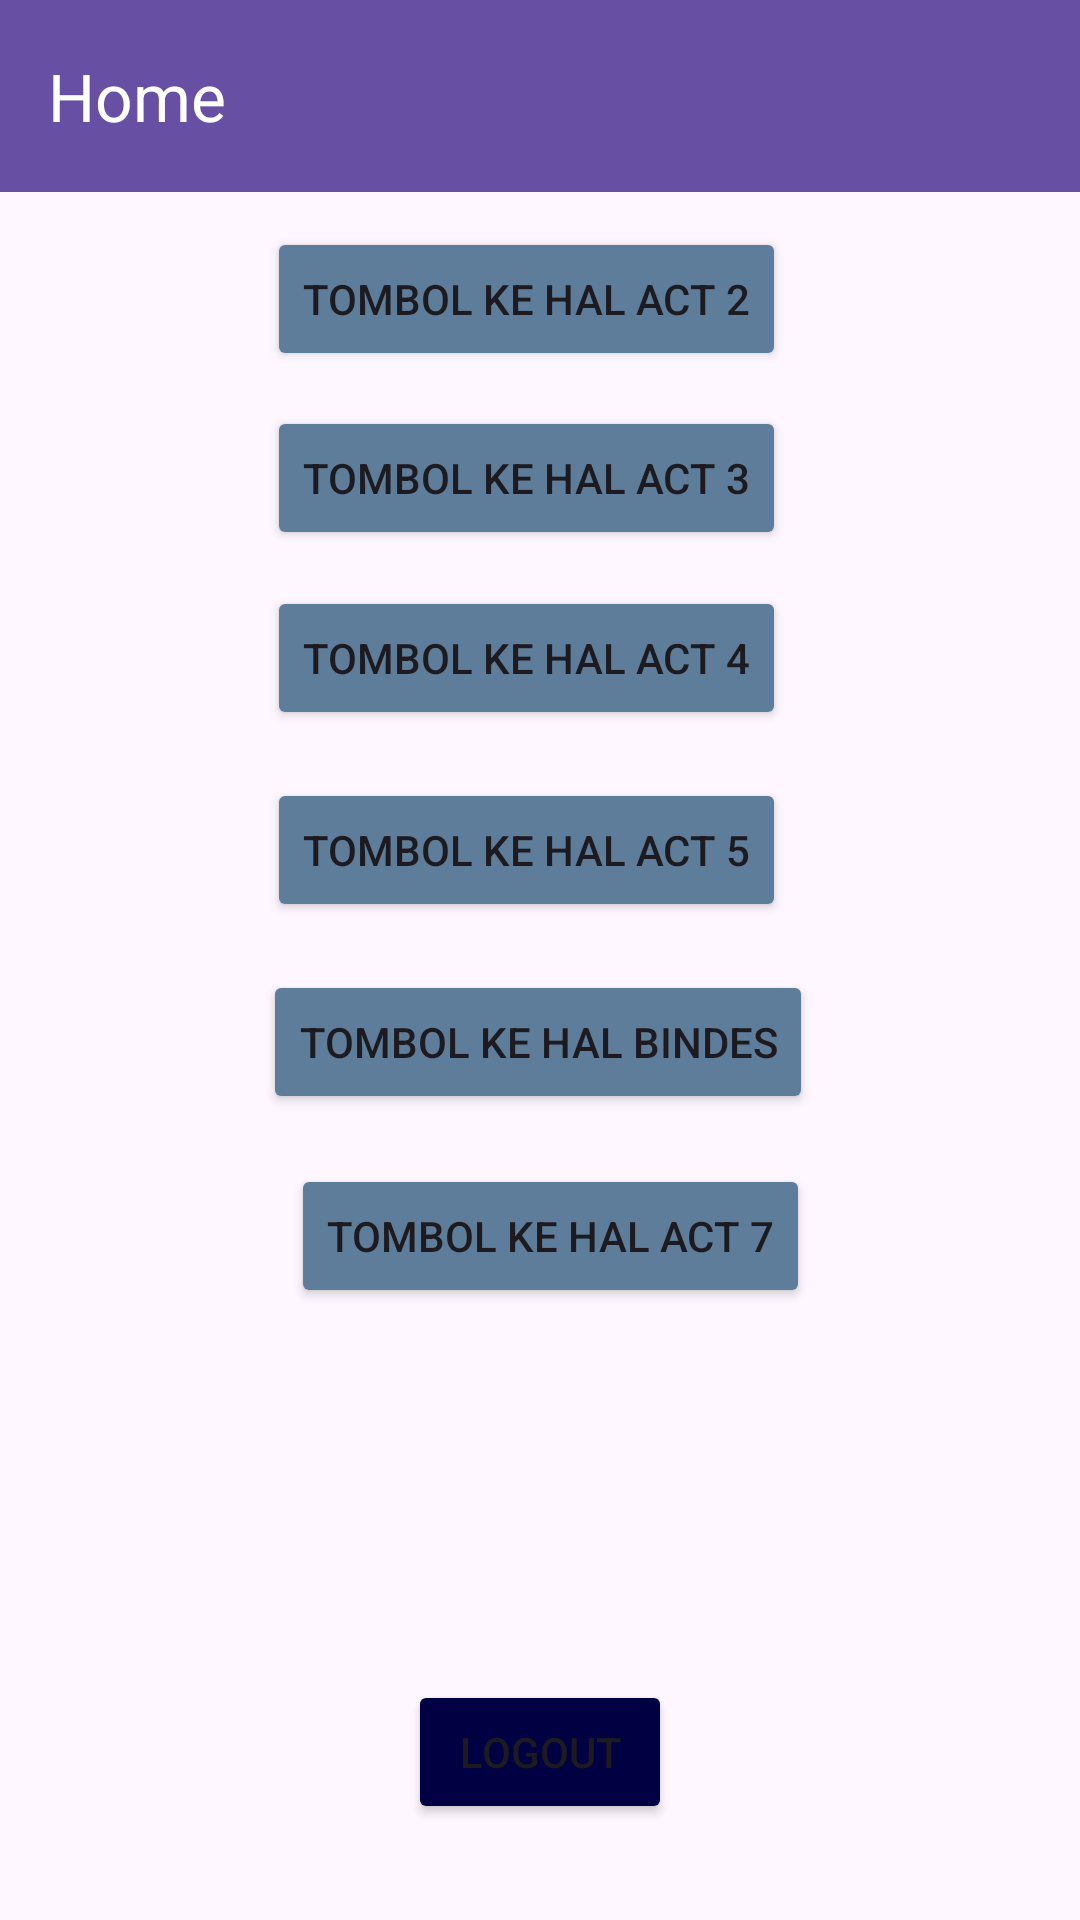

This screen was rendered from an Android layout file. Write that file and the resources it references.
<!-- AndroidManifest.xml: application theme Theme.RizkyApps -->
<!-- res/layout/fragment_home.xml -->
<?xml version="1.0" encoding="utf-8"?>
<androidx.constraintlayout.widget.ConstraintLayout xmlns:android="http://schemas.android.com/apk/res/android"
    xmlns:tools="http://schemas.android.com/tools"
    android:layout_width="match_parent"
    android:layout_height="match_parent"
    xmlns:app="http://schemas.android.com/apk/res-auto"
    tools:context=".Home.HomeFragment">

    <androidx.appcompat.widget.Toolbar
        android:id="@+id/toolbar"
        android:layout_width="match_parent"
        android:layout_height="?attr/actionBarSize"
        android:background="?attr/colorPrimary"
        android:theme="@style/ThemeOverlay.AppCompat.Dark.ActionBar"
        app:layout_constraintTop_toTopOf="parent"
        app:title="Home"
        app:titleTextColor="@android:color/white" />


    <Button
        android:id="@+id/btnSixth"
        android:layout_width="wrap_content"
        android:layout_height="wrap_content"
        android:backgroundTint="@color/primary"
        android:text="Tombol Ke Hal Bindes"
        app:layout_constraintBottom_toTopOf="@+id/btnSeventh"
        app:layout_constraintEnd_toEndOf="parent"
        app:layout_constraintHorizontal_bias="0.497"
        app:layout_constraintStart_toStartOf="parent"
        app:layout_constraintTop_toTopOf="parent"
        app:layout_constraintVertical_bias="0.951" />

    <Button
        android:id="@+id/btnSeventh"
        android:layout_width="wrap_content"
        android:layout_height="wrap_content"
        android:layout_marginBottom="124dp"
        android:backgroundTint="@color/primary"
        android:text="Tombol Ke Hal Act 7"
        app:layout_constraintBottom_toTopOf="@+id/btnLogout"
        app:layout_constraintEnd_toEndOf="parent"
        app:layout_constraintHorizontal_bias="0.519"
        app:layout_constraintStart_toStartOf="parent" />

    <Button
        android:id="@+id/btnFifth"
        android:layout_width="wrap_content"
        android:layout_height="wrap_content"
        android:layout_marginBottom="16dp"
        android:backgroundTint="@color/primary"
        android:text="Tombol Ke Hal Act 5"
        app:layout_constraintBottom_toTopOf="@+id/btnSixth"
        app:layout_constraintEnd_toEndOf="parent"
        app:layout_constraintHorizontal_bias="0.476"
        app:layout_constraintStart_toStartOf="parent" />

    <Button
        android:id="@+id/btnThird"
        android:layout_width="wrap_content"
        android:layout_height="wrap_content"
        android:layout_marginBottom="12dp"
        android:backgroundTint="@color/primary"
        android:text="Tombol Ke Hal Act 3"
        app:layout_constraintBottom_toTopOf="@+id/btnFourth"
        app:layout_constraintEnd_toEndOf="parent"
        app:layout_constraintHorizontal_bias="0.476"
        app:layout_constraintStart_toStartOf="parent" />

    <Button
        android:id="@+id/btnSecond"
        android:layout_width="wrap_content"
        android:layout_height="wrap_content"
        android:backgroundTint="@color/primary"
        android:text="Tombol Ke Hal Act 2"
        app:layout_constraintBottom_toTopOf="@+id/btnThird"
        app:layout_constraintEnd_toEndOf="parent"
        app:layout_constraintHorizontal_bias="0.476"
        app:layout_constraintStart_toStartOf="parent"
        app:layout_constraintTop_toTopOf="parent"
        app:layout_constraintVertical_bias="0.867" />

    <Button
        android:id="@+id/btnFourth"
        android:layout_width="wrap_content"
        android:layout_height="wrap_content"
        android:layout_marginBottom="16dp"
        android:backgroundTint="@color/primary"
        android:text="Tombol Ke Hal Act 4"
        app:layout_constraintBottom_toTopOf="@+id/btnFifth"
        app:layout_constraintEnd_toEndOf="parent"
        app:layout_constraintHorizontal_bias="0.476"
        app:layout_constraintStart_toStartOf="parent" />

    <Button
        android:id="@+id/btnLogout"
        android:layout_width="wrap_content"
        android:layout_height="wrap_content"
        android:layout_marginBottom="32dp"
        android:text="Logout"
        android:backgroundTint="@color/navy"
        app:layout_constraintBottom_toBottomOf="parent"
        app:layout_constraintEnd_toEndOf="parent"
        app:layout_constraintStart_toStartOf="parent" />

</androidx.constraintlayout.widget.ConstraintLayout>
<!-- resources referenced by this layout -->
<resources>
  <color name="navy">#000042</color>
  <color name="primary">#5d7d9a</color>
  <style name="Theme.RizkyApps" parent="Base.Theme.RizkyApps" />
  <style name="Base.Theme.RizkyApps" parent="Theme.Material3.DayNight.NoActionBar">
          
          
      </style>
</resources>
